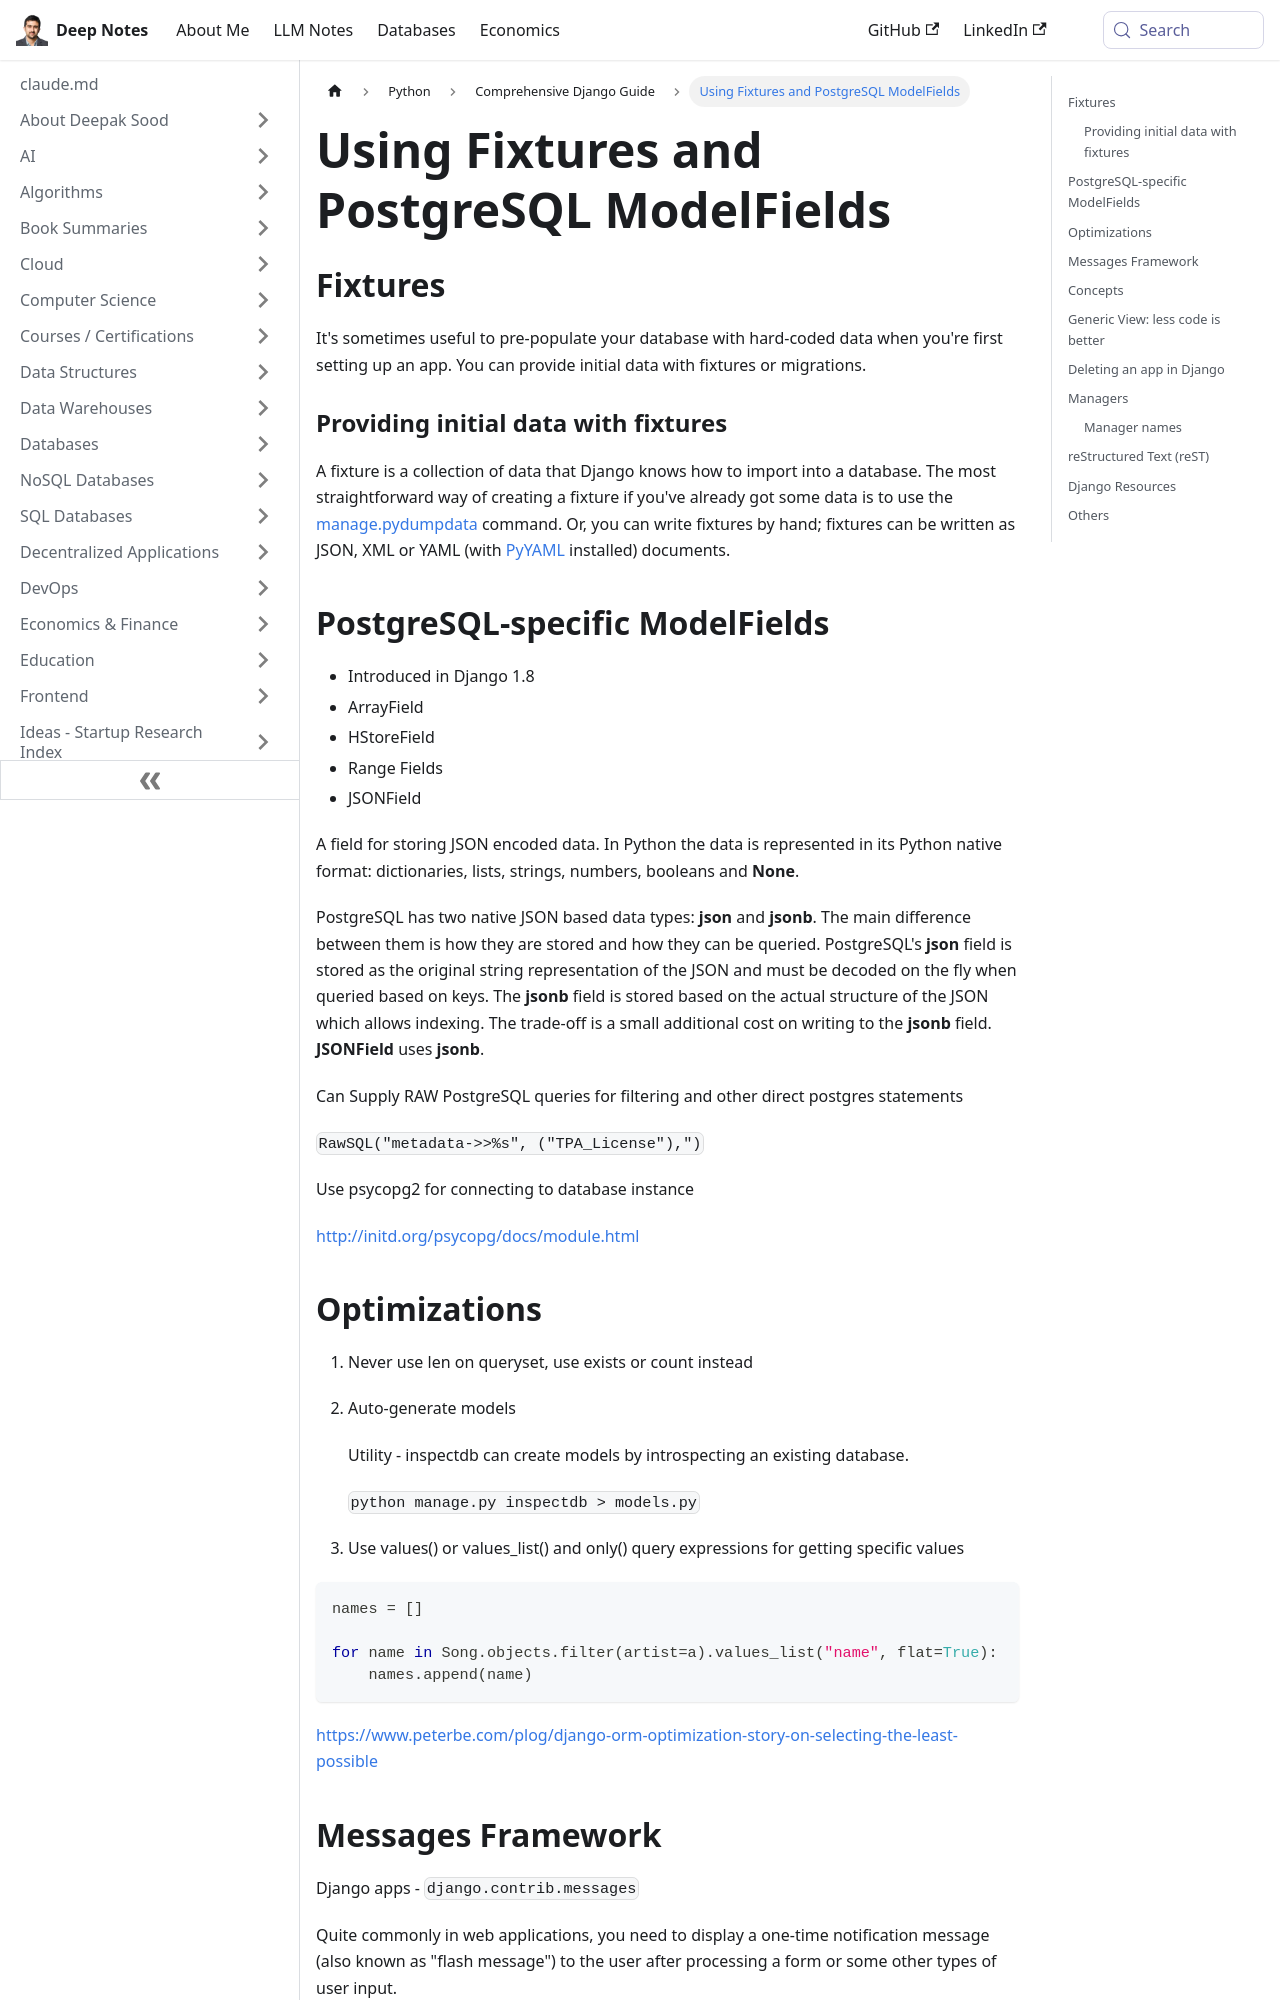

repository: deepaksood619/deepaksood619.github.io · page: python/django/others/index.html · generator: docusaurus

---
slug: /python/django/others
title: Using Fixtures and PostgreSQL ModelFields
description: Learn how to pre-populate your Django database with fixtures and explore PostgreSQL-specific ModelFields for enhanced data management.
created: 2023-03-05
updated: 2025-04-20
---
## Fixtures

It's sometimes useful to pre-populate your database with hard-coded data when you're first setting up an app. You can provide initial data with fixtures or migrations.

### Providing initial data with fixtures

A fixture is a collection of data that Django knows how to import into a database. The most straightforward way of creating a fixture if you've already got some data is to use the [manage.pydumpdata](https://docs.djangoproject.com/en/1.11/ref/django-admin/#django-admin-dumpdata) command. Or, you can write fixtures by hand; fixtures can be written as JSON, XML or YAML (with [PyYAML](http://www.pyyaml.org/) installed) documents.

## PostgreSQL-specific ModelFields

- Introduced in Django 1.8
- ArrayField
- HStoreField
- Range Fields
- JSONField

A field for storing JSON encoded data. In Python the data is represented in its Python native format: dictionaries, lists, strings, numbers, booleans and **None**.

PostgreSQL has two native JSON based data types: **json** and **jsonb**. The main difference between them is how they are stored and how they can be queried. PostgreSQL's **json** field is stored as the original string representation of the JSON and must be decoded on the fly when queried based on keys. The **jsonb** field is stored based on the actual structure of the JSON which allows indexing. The trade-off is a small additional cost on writing to the **jsonb** field. **JSONField** uses **jsonb**.

Can Supply RAW PostgreSQL queries for filtering and other direct postgres statements

`RawSQL("metadata->>%s", ("TPA_License"),")`

Use psycopg2 for connecting to database instance

[http://initd.org/psycopg/docs/module.html](http://initd.org/psycopg/docs/module.html#psycopg2.connect)

## Optimizations

1. Never use len on queryset, use exists or count instead
2. Auto-generate models

    Utility - inspectdb can create models by introspecting an existing database.

    `python manage.py inspectdb > models.py`

3. Use values() or values_list() and only() query expressions for getting specific values

```python
names = []

for name in Song.objects.filter(artist=a).values_list("name", flat=True):
    names.append(name)
```

https://www.peterbe.com/plog/django-orm-optimization-story-on-selecting-the-least-possible
